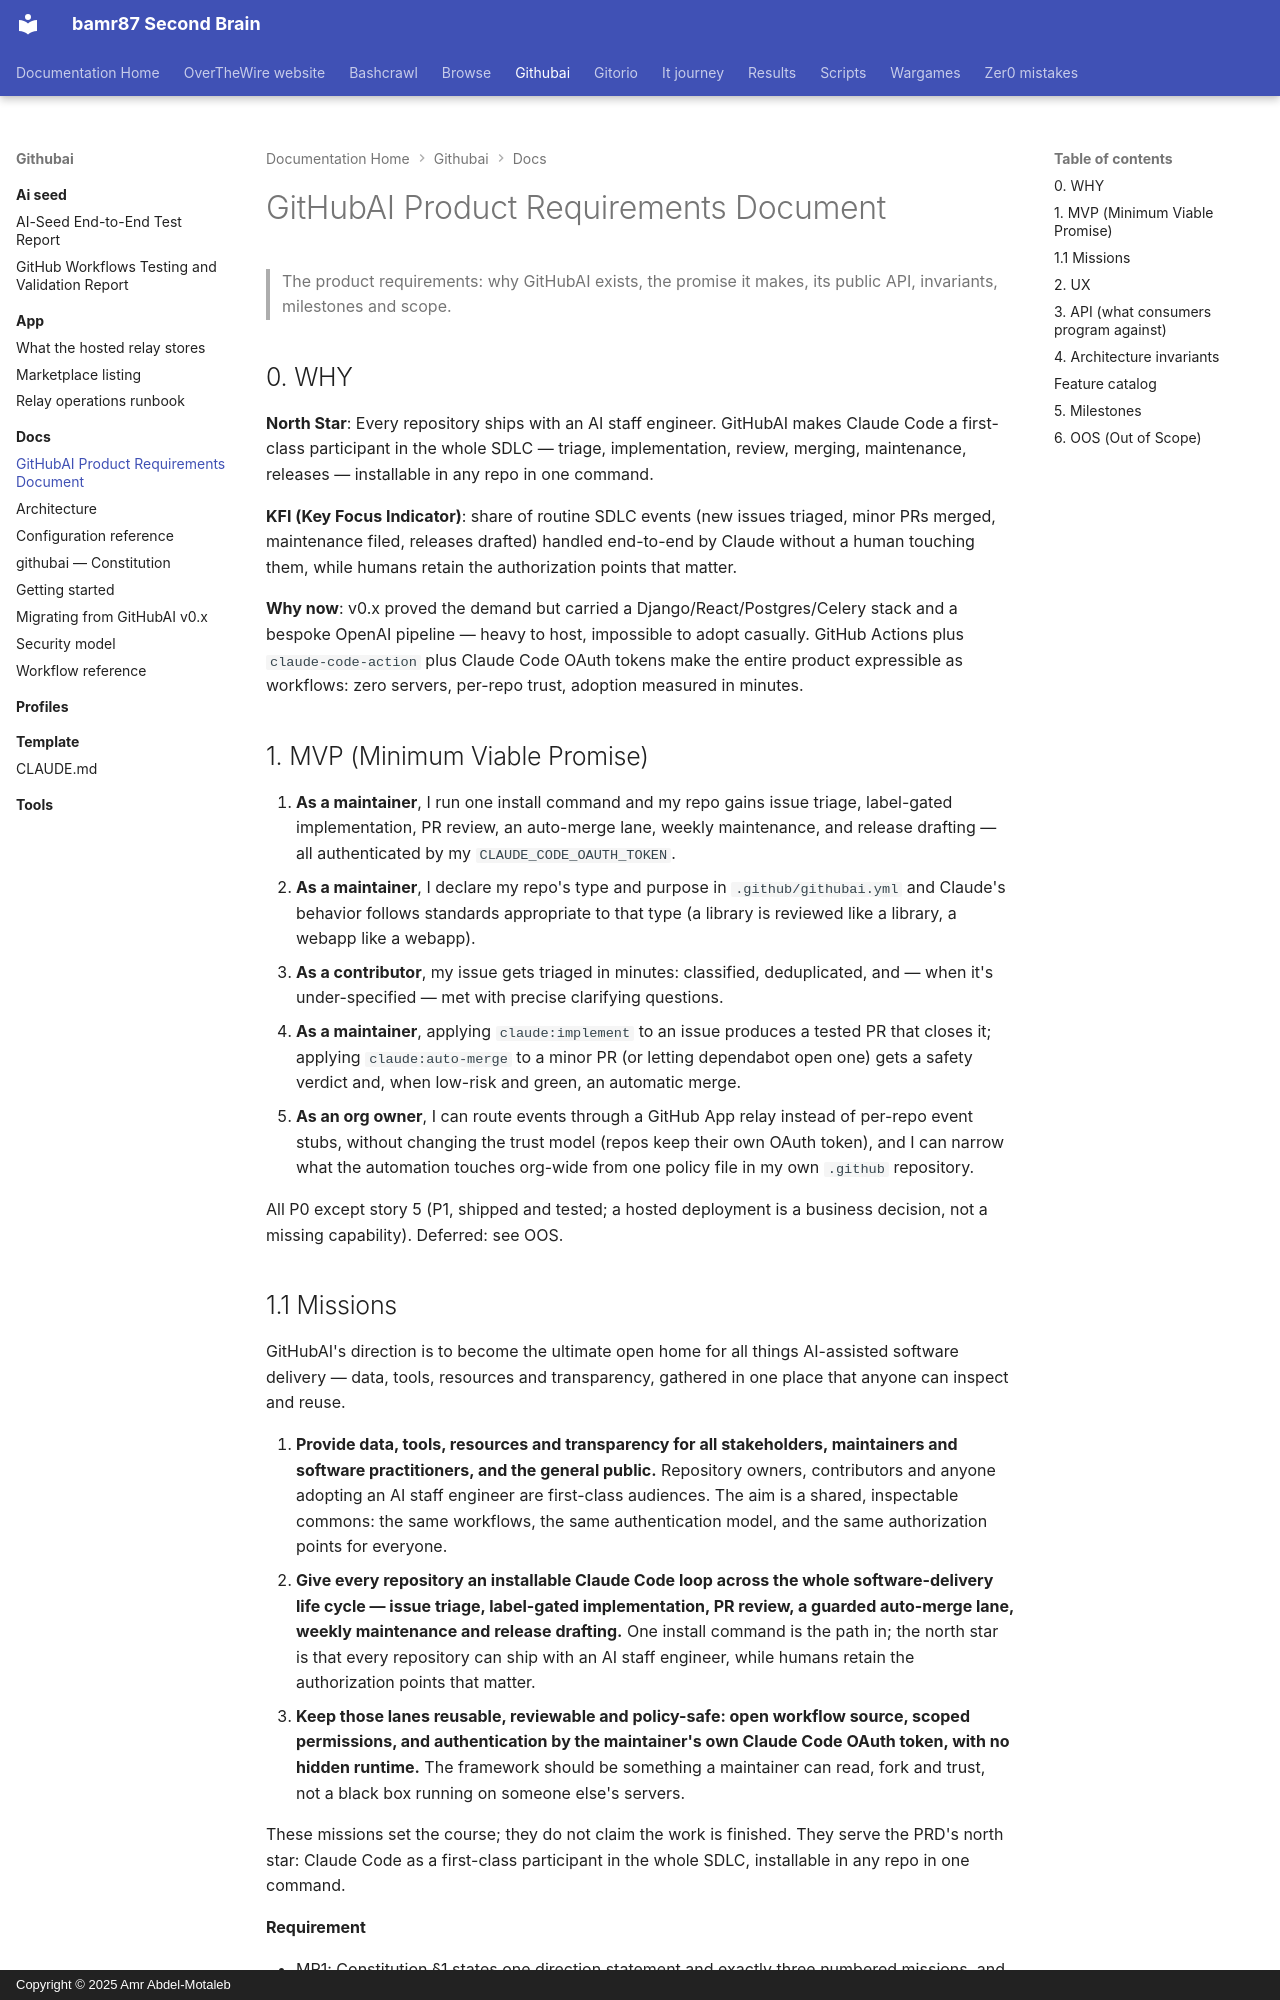

repository: bamr87/README · page: githubai/docs/PRD/index.html · generator: mkdocs · copyright: Copyright © 2025 Amr Abdel-Motaleb

---
source_file: docs/PRD.md
source_repo: bamr87/githubai
source_url: https://github.com/bamr87/githubai/blob/main/docs/PRD.md
title: GitHubAI Product Requirements Document
---
# GitHubAI Product Requirements Document

> The product requirements: why GitHubAI exists, the promise it makes, its public API, invariants, milestones and scope.

## 0. WHY

**North Star**: Every repository ships with an AI staff engineer. GitHubAI makes Claude Code a first-class participant in the whole SDLC — triage, implementation, review, merging, maintenance, releases — installable in any repo in one command.

**KFI (Key Focus Indicator)**: share of routine SDLC events (new issues triaged, minor PRs merged, maintenance filed, releases drafted) handled end-to-end by Claude without a human touching them, while humans retain the authorization points that matter.

**Why now**: v0.x proved the demand but carried a Django/React/Postgres/Celery stack and a bespoke OpenAI pipeline — heavy to host, impossible to adopt casually. GitHub Actions plus `claude-code-action` plus Claude Code OAuth tokens make the entire product expressible as workflows: zero servers, per-repo trust, adoption measured in minutes.

## 1. MVP (Minimum Viable Promise)

1. **As a maintainer**, I run one install command and my repo gains issue triage, label-gated implementation, PR review, an auto-merge lane, weekly maintenance, and release drafting — all authenticated by my `CLAUDE_CODE_OAUTH_TOKEN`.
2. **As a maintainer**, I declare my repo's type and purpose in `.github/githubai.yml` and Claude's behavior follows standards appropriate to that type (a library is reviewed like a library, a webapp like a webapp).
3. **As a contributor**, my issue gets triaged in minutes: classified, deduplicated, and — when it's under-specified — met with precise clarifying questions.
4. **As a maintainer**, applying `claude:implement` to an issue produces a tested PR that closes it; applying `claude:auto-merge` to a minor PR (or letting dependabot open one) gets a safety verdict and, when low-risk and green, an automatic merge.
5. **As an org owner**, I can route events through a GitHub App relay instead of per-repo event stubs, without changing the trust model (repos keep their own OAuth token), and I can narrow what the automation touches org-wide from one policy file in my own `.github` repository.

All P0 except story 5 (P1, shipped and tested; a hosted deployment is a business decision, not a missing capability). Deferred: see OOS.
